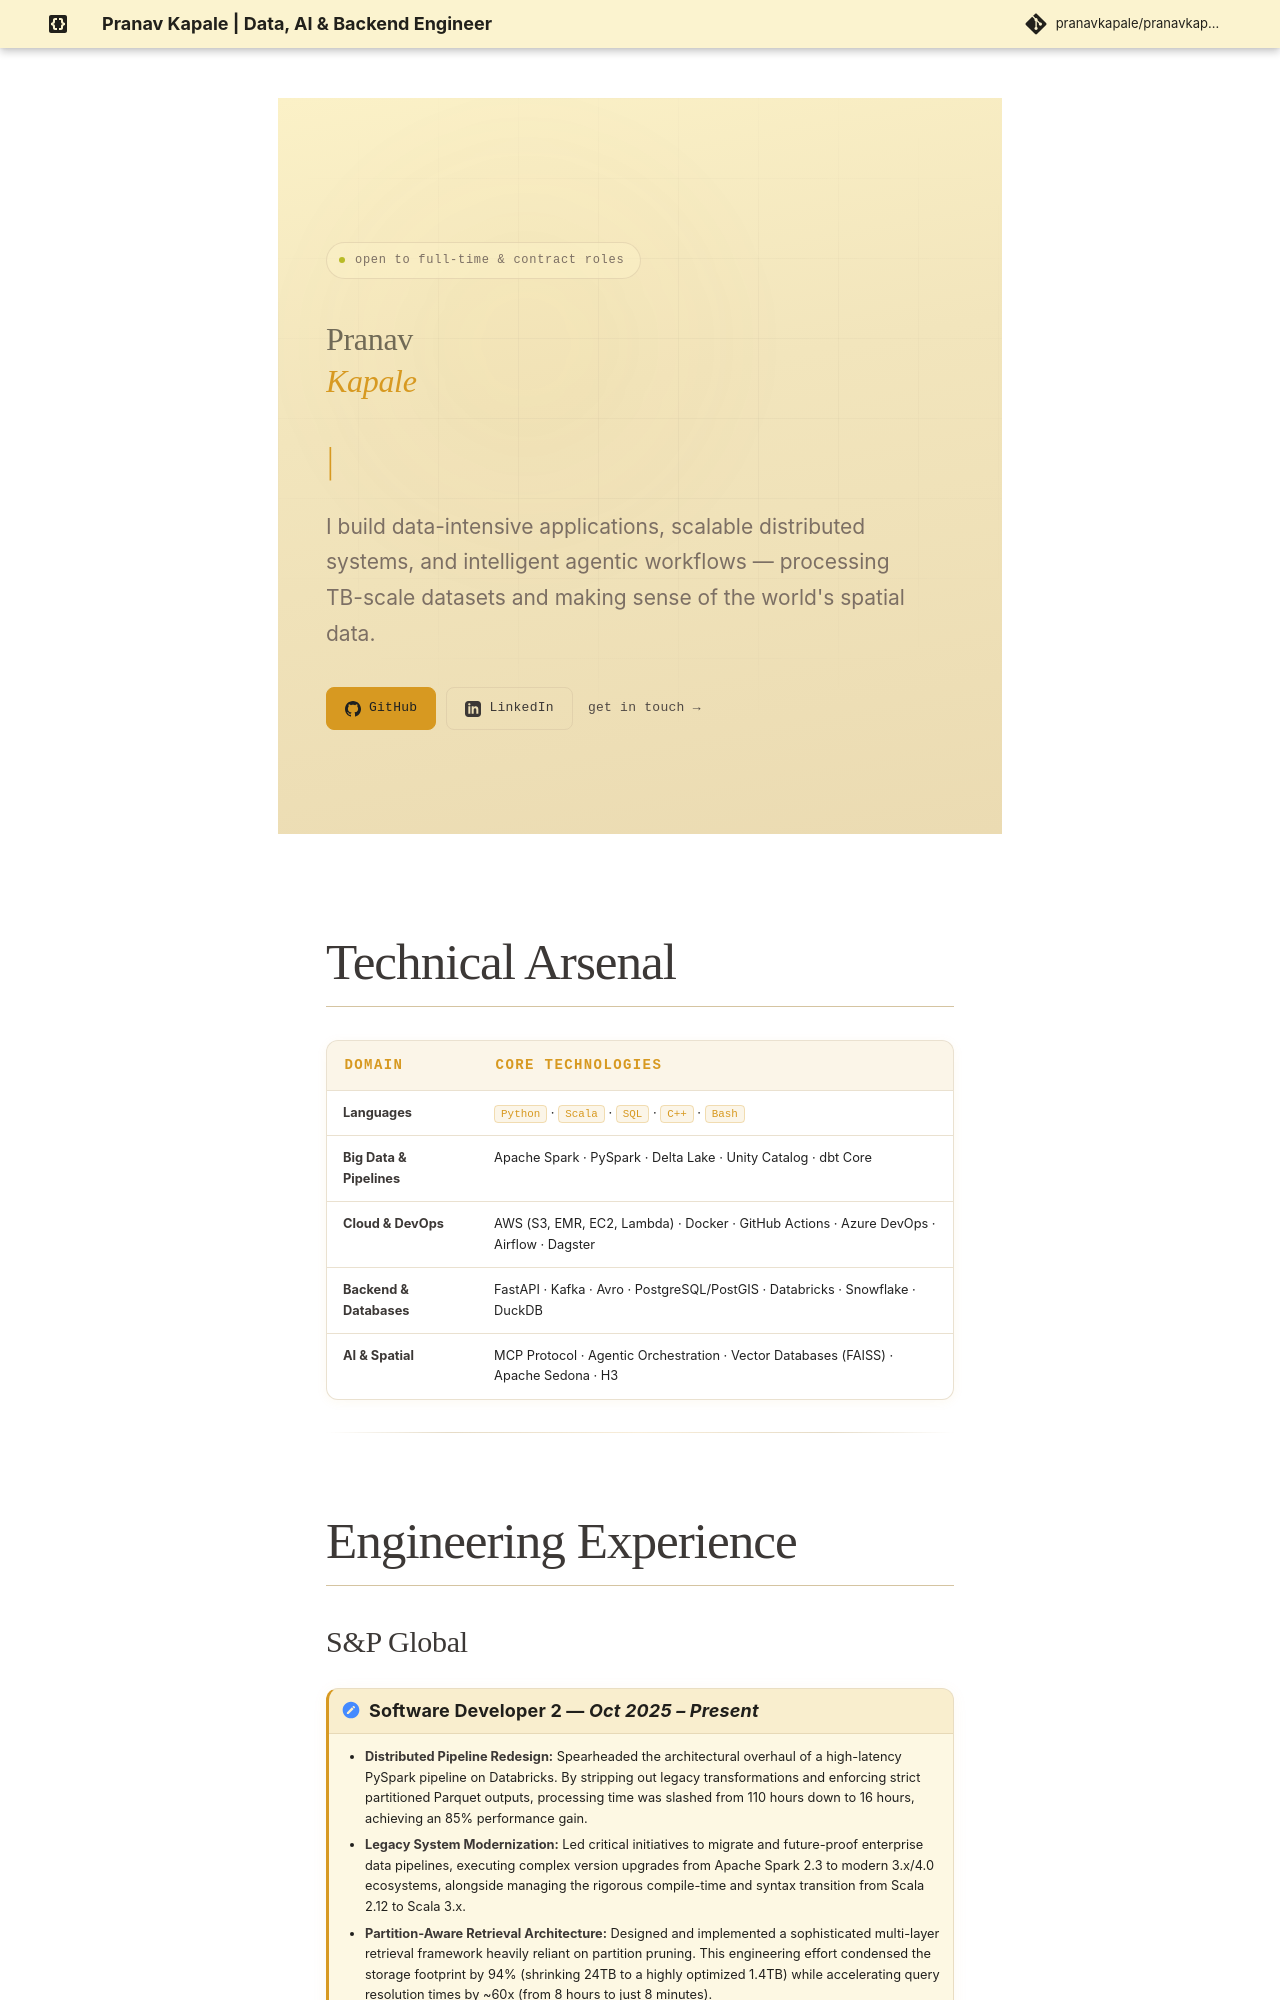

repository: pranavkapale/pranavkapale.github.io · page: index.html · generator: mkdocs

---
hide:
  - navigation
---

## Technical Arsenal

| Domain | Core Technologies |
| :--- | :--- |
| **Languages** | `Python` · `Scala` · `SQL` · `C++` · `Bash` |
| **Big Data & Pipelines** | Apache Spark · PySpark · Delta Lake · Unity Catalog · dbt Core |
| **Cloud & DevOps** | AWS (S3, EMR, EC2, Lambda) · Docker · GitHub Actions · Azure DevOps · Airflow · Dagster |
| **Backend & Databases** | FastAPI · Kafka · Avro · PostgreSQL/PostGIS · Databricks · Snowflake · DuckDB |
| **AI & Spatial** | MCP Protocol · Agentic Orchestration · Vector Databases (FAISS) · Apache Sedona · H3 |

---

## Engineering Experience
